Run: headless pygame with SDL's dummy video driver; simulated clock (each Clock.tick advances the game by its frame time, no real sleeping); random seed 0; keys injected as events and as key.get_pressed() state; no mouse input.
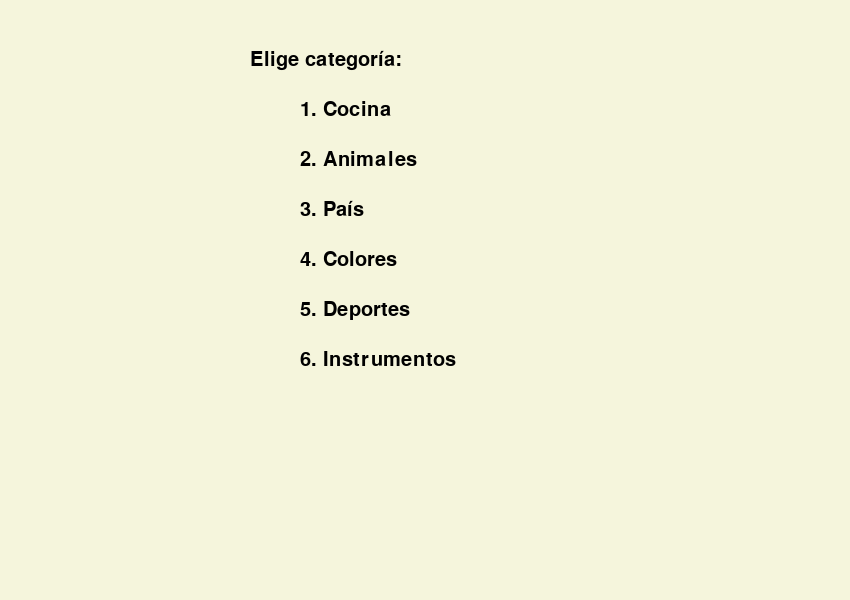
Frame 1 of 4 · flips 1–60 · no input
Frame 2 of 4 · flips 61–180 · tapped SPACE, RETURN · held RIGHT (→), D · screen unchanged from frame 1, image omitted
Frame 3 of 4 · flips 181–300 · held DOWN (↓), S · screen unchanged from frame 2, image omitted
Frame 4 of 4 · flips 301–420 · held LEFT (←), A, UP (↑), W · screen unchanged from frame 3, image omitted

The pygame program that drew these frames:

# Quito, agosto 2025, Daniela Arcos
# PDA - Juego del Ahorcado en Pygame
# Este programa permite jugar al clásico "Ahorcado" con categorías.
# Incluye selección de categoría, pistas automáticas, y gráficos del ahorcado.
# Controles:
#  - Presiona una letra para adivinar.
#  - ESPACIO: cambiar de categoría y reiniciar.
#  - R: reiniciar la misma categoría después de ganar o perder.

import pygame
import random

# Inicializa Pygame (necesario para usar sus funciones gráficas y de eventos)
pygame.init()

# =============================
# CONFIGURACIÓN INICIAL
# =============================

# Dimensiones de la ventana
ANCHO, ALTO = 850, 600
ventana = pygame.display.set_mode((ANCHO, ALTO))
pygame.display.set_caption("Ahorcado")  # Título de la ventana

# Colores RGB
BEIGE = (245, 245, 220)
NEGRO = (0, 0, 0)
ROJO = (200, 0, 0)

# Fuente para mostrar texto
fuente = pygame.font.SysFont("Comic Sans MS", 30)

# Diccionario con categorías y listas de palabras
palabras = {
    "Cocina": [
        "Refrigeradora", "Horno", "Sartenes", "Microondas", "Tostadora", "Licuadora"],
    "Animales": [
        "Elefante", "León", "Tigre", "Jirafa", "Cocodrilo", "Hipopótamo"],
    "País": [
        "Ecuador", "México", "Canada", "Argentina", "Brasil", "Colombia"],
    "Colores": [
        "Rojo", "Verde", "Azul", "Amarillo", "Naranja", "Violeta"],
    "Deportes": [
        "Fútbol", "Baloncesto", "Tenis", "Natación", "Ciclismo", "Atletismo"],
    "Instrumentos": [
        "Guitarra", "Piano", "Batería", "Violín", "Saxofón", "Flauta" ]
}

# =============================
# FUNCIÓN: Reiniciar juego
# =============================
def reiniciar(cat):
    """
    Reinicia el juego seleccionando una palabra aleatoria
    de la categoría dada y revelando algunas letras como pistas.

    Parámetros:
        cat (str): nombre de la categoría elegida.
    Retorna:
        cat (str): categoría elegida.
        palabra (str): palabra secreta en mayúsculas.
        usadas (set): conjunto de letras ya usadas.
        7 (int): número de intentos disponibles.
        False (bool): estado inicial del fin de juego.
    """
    palabra = random.choice(palabras[cat]).upper()  # Escoge palabra aleatoria
    usadas = set()

    # Determinar cuántas letras mostrar al inicio como pistas
    if len(palabra) >= 5:
        num_pistas = 1  # Si es larga, menos pistas
    else:
        num_pistas = 2  # Si es corta, más pistas

    # Seleccionar posiciones al azar y agregarlas como letras usadas
    posiciones = random.sample(range(len(palabra)), num_pistas)
    for pos in posiciones:
        usadas.add(palabra[pos])

    return cat, palabra, usadas, 7, False

# =============================
# FUNCIÓN: Elegir categoría
# =============================
def elegir_categoria():
    """
    Muestra un menú para elegir la categoría antes de iniciar el juego.
    El jugador selecciona presionando el número correspondiente.
    """
    categorias = list(palabras.keys())
    seleccion = None

    while seleccion is None:
        ventana.fill(BEIGE)
        ventana.blit(fuente.render("Elige categoría:", True, NEGRO), (250, 50))

        # Mostrar lista numerada de categorías
        for i, cat in enumerate(categorias):
            texto = f"{i+1}. {cat}"
            ventana.blit(fuente.render(texto, True, NEGRO), (300, 100 + i*50))
        pygame.display.flip()

        # Manejo de eventos de selección
        for e in pygame.event.get():
            if e.type == pygame.QUIT:
                pygame.quit()
                exit()
            if e.type == pygame.KEYDOWN and e.unicode.isdigit():
                num = int(e.unicode)
                if 1 <= num <= len(categorias):
                    seleccion = categorias[num - 1]

    return seleccion

# =============================
# FUNCIÓN: Dibujar ahorcado
# =============================
def dibujar_ahorcado(superficie, intentos):
    """
    Dibuja el soporte y el ahorcado según el número de intentos restantes.
    A más errores, más partes se muestran.
    """
    base_x = 700
    base_y = 400

    # Estructura del soporte
    pygame.draw.line(superficie, NEGRO, (base_x - 100, base_y), (base_x + 100, base_y), 5)   # Base
    pygame.draw.line(superficie, NEGRO, (base_x, base_y), (base_x, base_y - 300), 5)         # Poste vertical
    pygame.draw.line(superficie, NEGRO, (base_x, base_y - 300), (base_x - 100, base_y - 300), 5) # Barra superior
    pygame.draw.line(superficie, NEGRO, (base_x - 100, base_y - 300), (base_x - 100, base_y - 250), 5) # Cuerda

    errores = 7 - intentos  # Calcular errores cometidos

    # Dibujar partes del cuerpo en orden
    if errores >= 1:  # Cabeza
        pygame.draw.circle(superficie, NEGRO, (base_x - 100, base_y - 220), 30, 3)
    if errores >= 2:  # Cuerpo
        pygame.draw.line(superficie, NEGRO, (base_x - 100, base_y - 190), (base_x - 100, base_y - 120), 3)
    if errores >= 3:  # Brazo izquierdo
        pygame.draw.line(superficie, NEGRO, (base_x - 100, base_y - 180), (base_x - 130, base_y - 150), 3)
    if errores >= 4:  # Brazo derecho
        pygame.draw.line(superficie, NEGRO, (base_x - 100, base_y - 180), (base_x - 70, base_y - 150), 3)
    if errores >= 5:  # Pierna izquierda
        pygame.draw.line(superficie, NEGRO, (base_x - 100, base_y - 120), (base_x - 130, base_y - 80), 3)
    if errores >= 6:  # Pierna derecha
        pygame.draw.line(superficie, NEGRO, (base_x - 100, base_y - 120), (base_x - 70, base_y - 80), 3)  
    if errores >= 7:  # Cuerda final (simboliza derrota)
        pygame.draw.line(superficie, NEGRO, (base_x - 100, base_y - 250), (base_x - 100, base_y - 280), 3)

# =============================
# FUNCIÓN PRINCIPAL
# =============================
def main():
    """
    Función principal del juego.
    Controla el flujo: elegir categoría, jugar, dibujar y reiniciar.
    """
    cat = elegir_categoria()
    cat, palabra, usadas, intentos, fin = reiniciar(cat)

    while True:
        ventana.fill(BEIGE)

        # Gestión de eventos
        for e in pygame.event.get():
            if e.type == pygame.QUIT:
                pygame.quit()
                exit()
            if e.type == pygame.KEYDOWN:
                if e.key == pygame.K_SPACE:
                    # Cambiar categoría y reiniciar juego
                    cat = elegir_categoria()
                    cat, palabra, usadas, intentos, fin = reiniciar(cat)
                elif not fin:
                    # Convertir tecla en letra y validar
                    letra = pygame.key.name(e.key).upper()
                    if letra.isalpha() and len(letra) == 1 and letra not in usadas:
                        usadas.add(letra)
                        if letra not in palabra:
                            intentos -= 1
                            if intentos == 0:  # Sin intentos → perder
                                fin = True
                        elif all(l in usadas for l in palabra):  # Todas adivinadas → ganar
                            fin = True
                elif e.key == pygame.K_r:
                    # Reiniciar la misma categoría después de terminar
                    cat, palabra, usadas, intentos, fin = reiniciar(cat)

        # Mostrar palabra con guiones y letras acertadas
        texto = " ".join([l if l in usadas else "_" for l in palabra])
        ventana.blit(fuente.render(f"{cat}: {texto}", True, NEGRO), (20, 150))

        # Mostrar letras usadas
        ventana.blit(fuente.render(f"Usadas: {' '.join(sorted(usadas))}", True, NEGRO), (20, 50))

        # Mostrar intentos restantes
        ventana.blit(fuente.render(f"Intentos: {intentos}", True, NEGRO), (20, 400))

        # Instrucciones
        ventana.blit(fuente.render("Presiona ESPACIO para cambiar categoría", True, NEGRO), (20, 500))

        # Mostrar mensaje de fin de juego
        if fin:
            if intentos > 0:
                msg = "¡Ganaste! Presiona R para reiniciar"
            else:
                msg = f"¡Perdiste! Era: {palabra} | Presiona R para reiniciar"
            ventana.blit(fuente.render(msg, True, ROJO), (78, 300))
          
        # Dibujar ahorcado
        dibujar_ahorcado(ventana, intentos)

        # Actualizar pantalla
        pygame.display.flip()

# =============================
# EJECUCIÓN DEL JUEGO
# =============================
if __name__ == "__main__":
    main()
